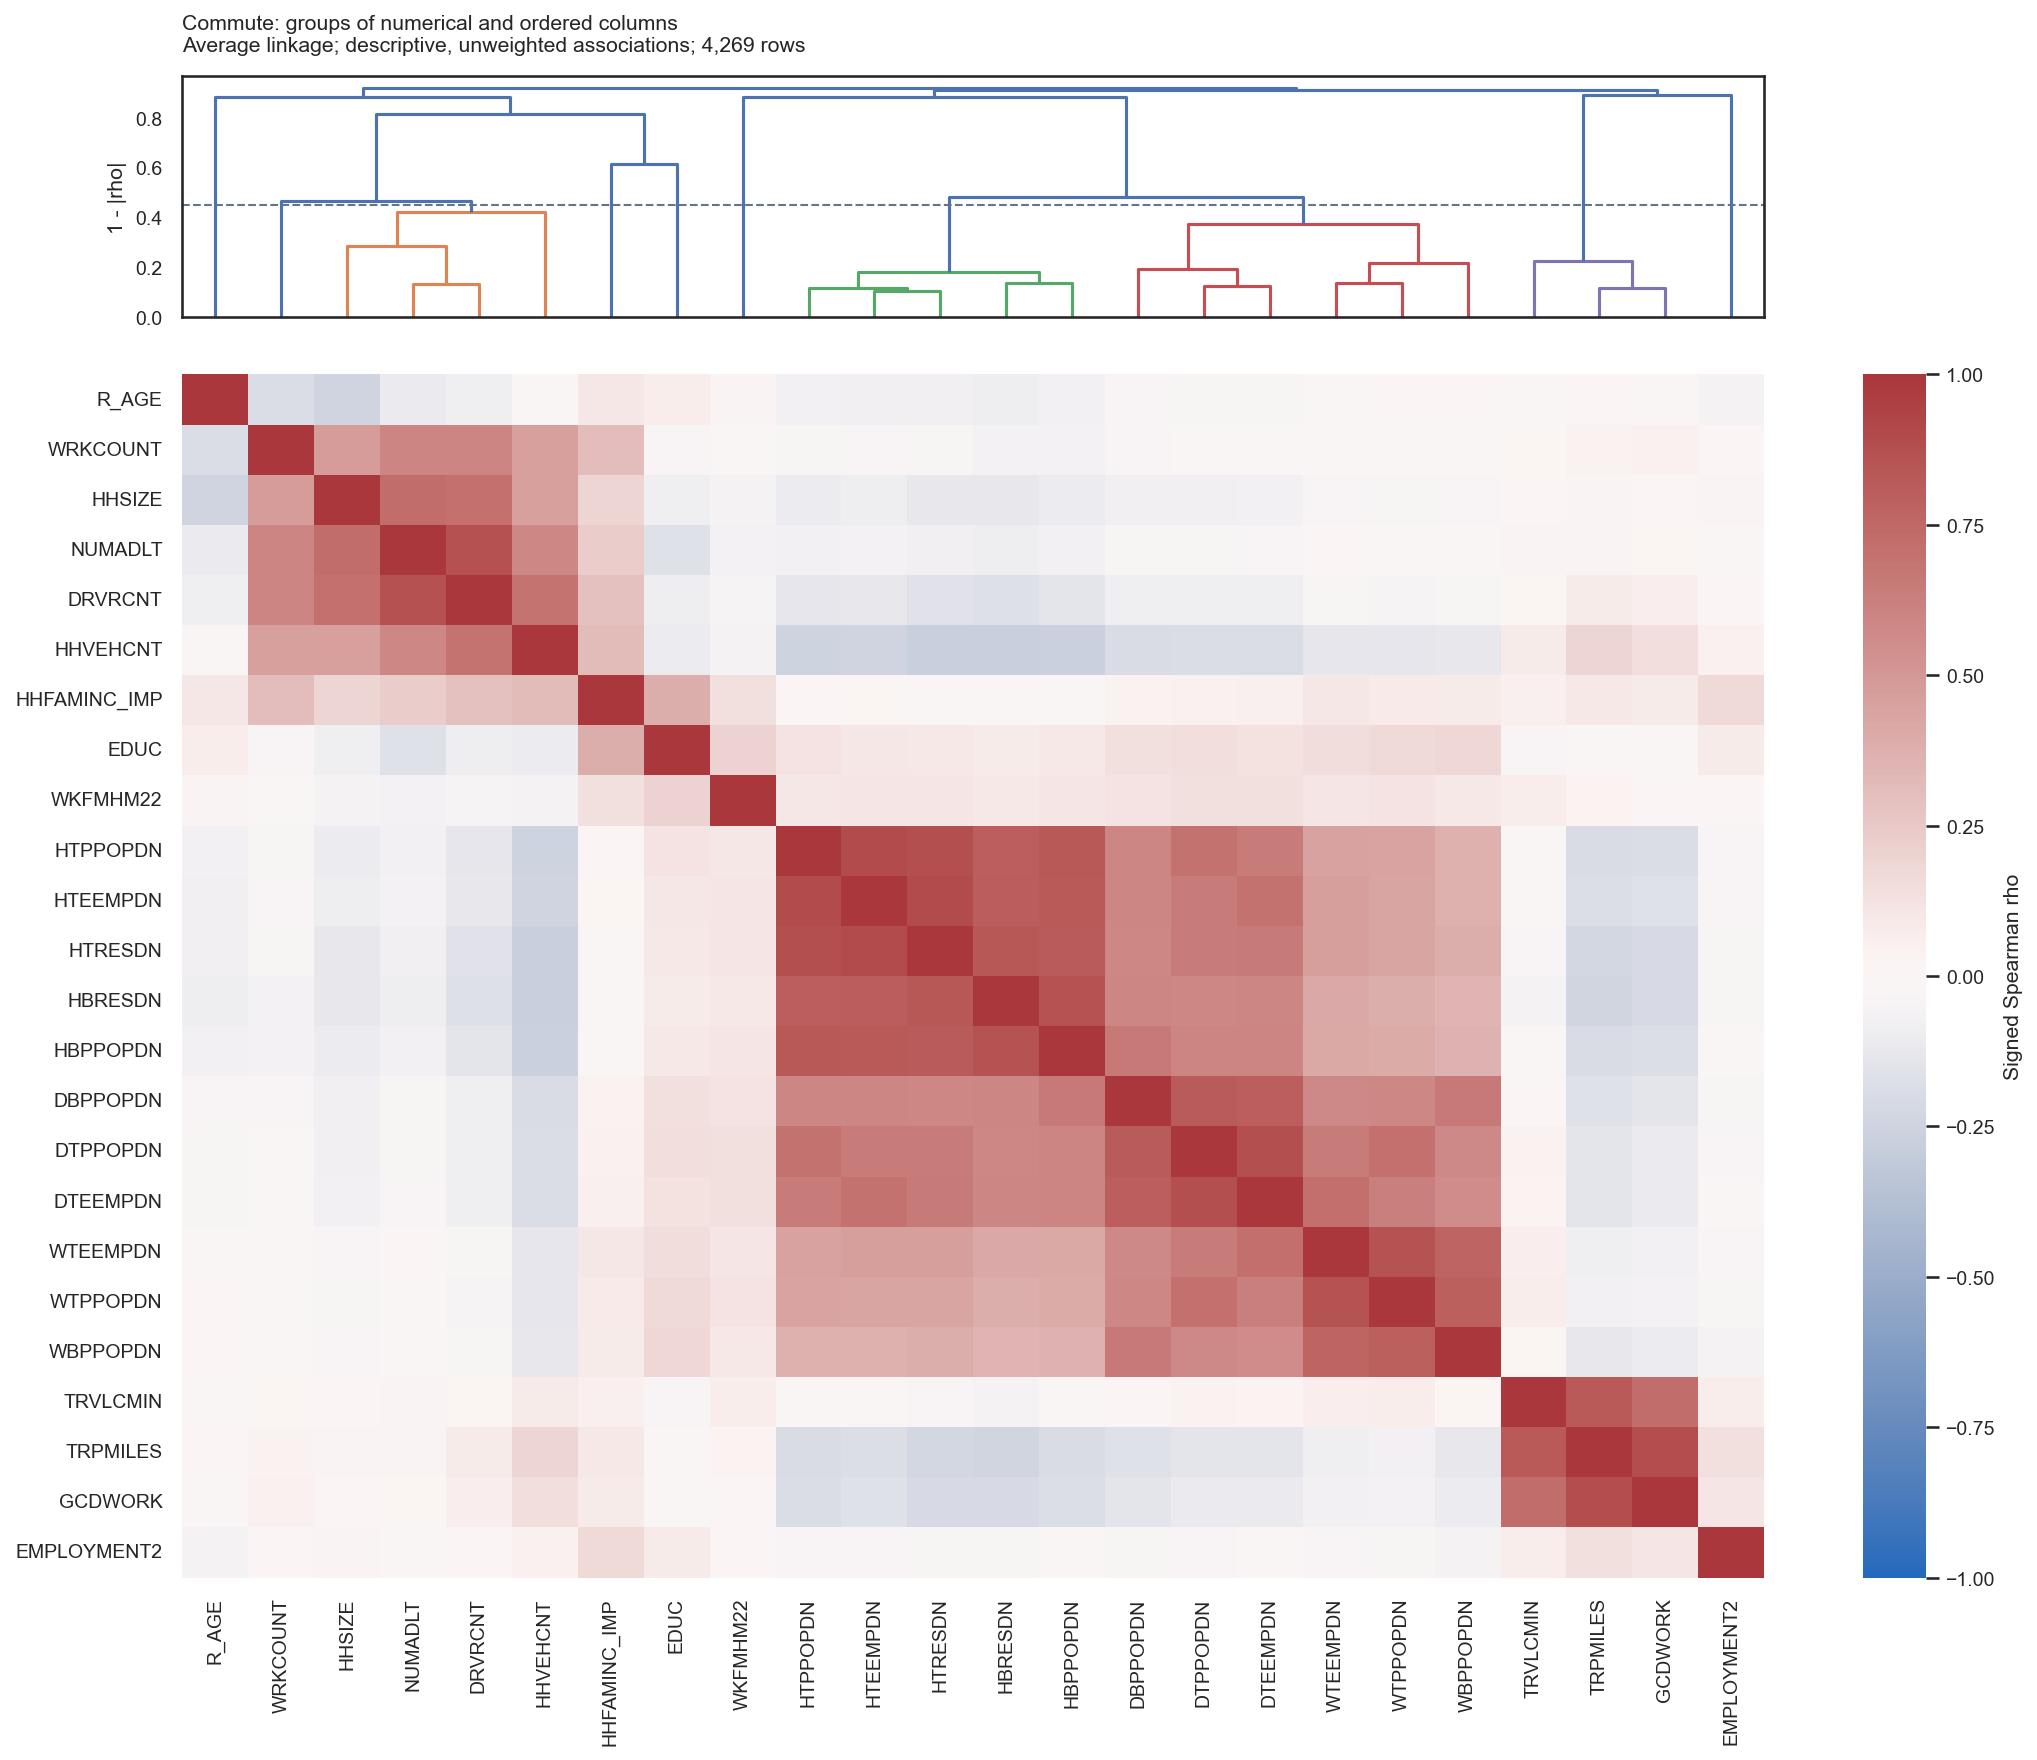

Data behind this chart, as committed beside it:
column, distance_cut, cluster, association
HHSIZE, 0.3, 1, absolute Spearman
NUMADLT, 0.3, 1, absolute Spearman
DRVRCNT, 0.3, 1, absolute Spearman
WRKCOUNT, 0.3, 3, absolute Spearman
HHVEHCNT, 0.3, 2, absolute Spearman
HBPPOPDN, 0.3, 7, absolute Spearman
HTPPOPDN, 0.3, 7, absolute Spearman
HBRESDN, 0.3, 7, absolute Spearman
HTRESDN, 0.3, 7, absolute Spearman
HTEEMPDN, 0.3, 7, absolute Spearman
WBPPOPDN, 0.3, 9, absolute Spearman
WTPPOPDN, 0.3, 9, absolute Spearman
WTEEMPDN, 0.3, 9, absolute Spearman
DBPPOPDN, 0.3, 8, absolute Spearman
DTPPOPDN, 0.3, 8, absolute Spearman
DTEEMPDN, 0.3, 8, absolute Spearman
R_AGE, 0.3, 6, absolute Spearman
HHFAMINC_IMP, 0.3, 4, absolute Spearman
EDUC, 0.3, 5, absolute Spearman
GCDWORK, 0.3, 11, absolute Spearman
TRPMILES, 0.3, 11, absolute Spearman
TRVLCMIN, 0.3, 11, absolute Spearman
EMPLOYMENT2, 0.3, 12, absolute Spearman
WKFMHM22, 0.3, 10, absolute Spearman
HHSIZE, 0.45, 1, absolute Spearman
NUMADLT, 0.45, 1, absolute Spearman
DRVRCNT, 0.45, 1, absolute Spearman
WRKCOUNT, 0.45, 2, absolute Spearman
HHVEHCNT, 0.45, 1, absolute Spearman
HBPPOPDN, 0.45, 6, absolute Spearman
HTPPOPDN, 0.45, 6, absolute Spearman
HBRESDN, 0.45, 6, absolute Spearman
HTRESDN, 0.45, 6, absolute Spearman
HTEEMPDN, 0.45, 6, absolute Spearman
WBPPOPDN, 0.45, 7, absolute Spearman
WTPPOPDN, 0.45, 7, absolute Spearman
WTEEMPDN, 0.45, 7, absolute Spearman
DBPPOPDN, 0.45, 7, absolute Spearman
DTPPOPDN, 0.45, 7, absolute Spearman
DTEEMPDN, 0.45, 7, absolute Spearman
R_AGE, 0.45, 5, absolute Spearman
HHFAMINC_IMP, 0.45, 3, absolute Spearman
EDUC, 0.45, 4, absolute Spearman
GCDWORK, 0.45, 9, absolute Spearman
TRPMILES, 0.45, 9, absolute Spearman
TRVLCMIN, 0.45, 9, absolute Spearman
EMPLOYMENT2, 0.45, 10, absolute Spearman
WKFMHM22, 0.45, 8, absolute Spearman
HHSIZE, 0.6, 1, absolute Spearman
NUMADLT, 0.6, 1, absolute Spearman
DRVRCNT, 0.6, 1, absolute Spearman
WRKCOUNT, 0.6, 1, absolute Spearman
HHVEHCNT, 0.6, 1, absolute Spearman
HBPPOPDN, 0.6, 5, absolute Spearman
HTPPOPDN, 0.6, 5, absolute Spearman
HBRESDN, 0.6, 5, absolute Spearman
HTRESDN, 0.6, 5, absolute Spearman
HTEEMPDN, 0.6, 5, absolute Spearman
WBPPOPDN, 0.6, 5, absolute Spearman
WTPPOPDN, 0.6, 5, absolute Spearman
... 39 more rows
